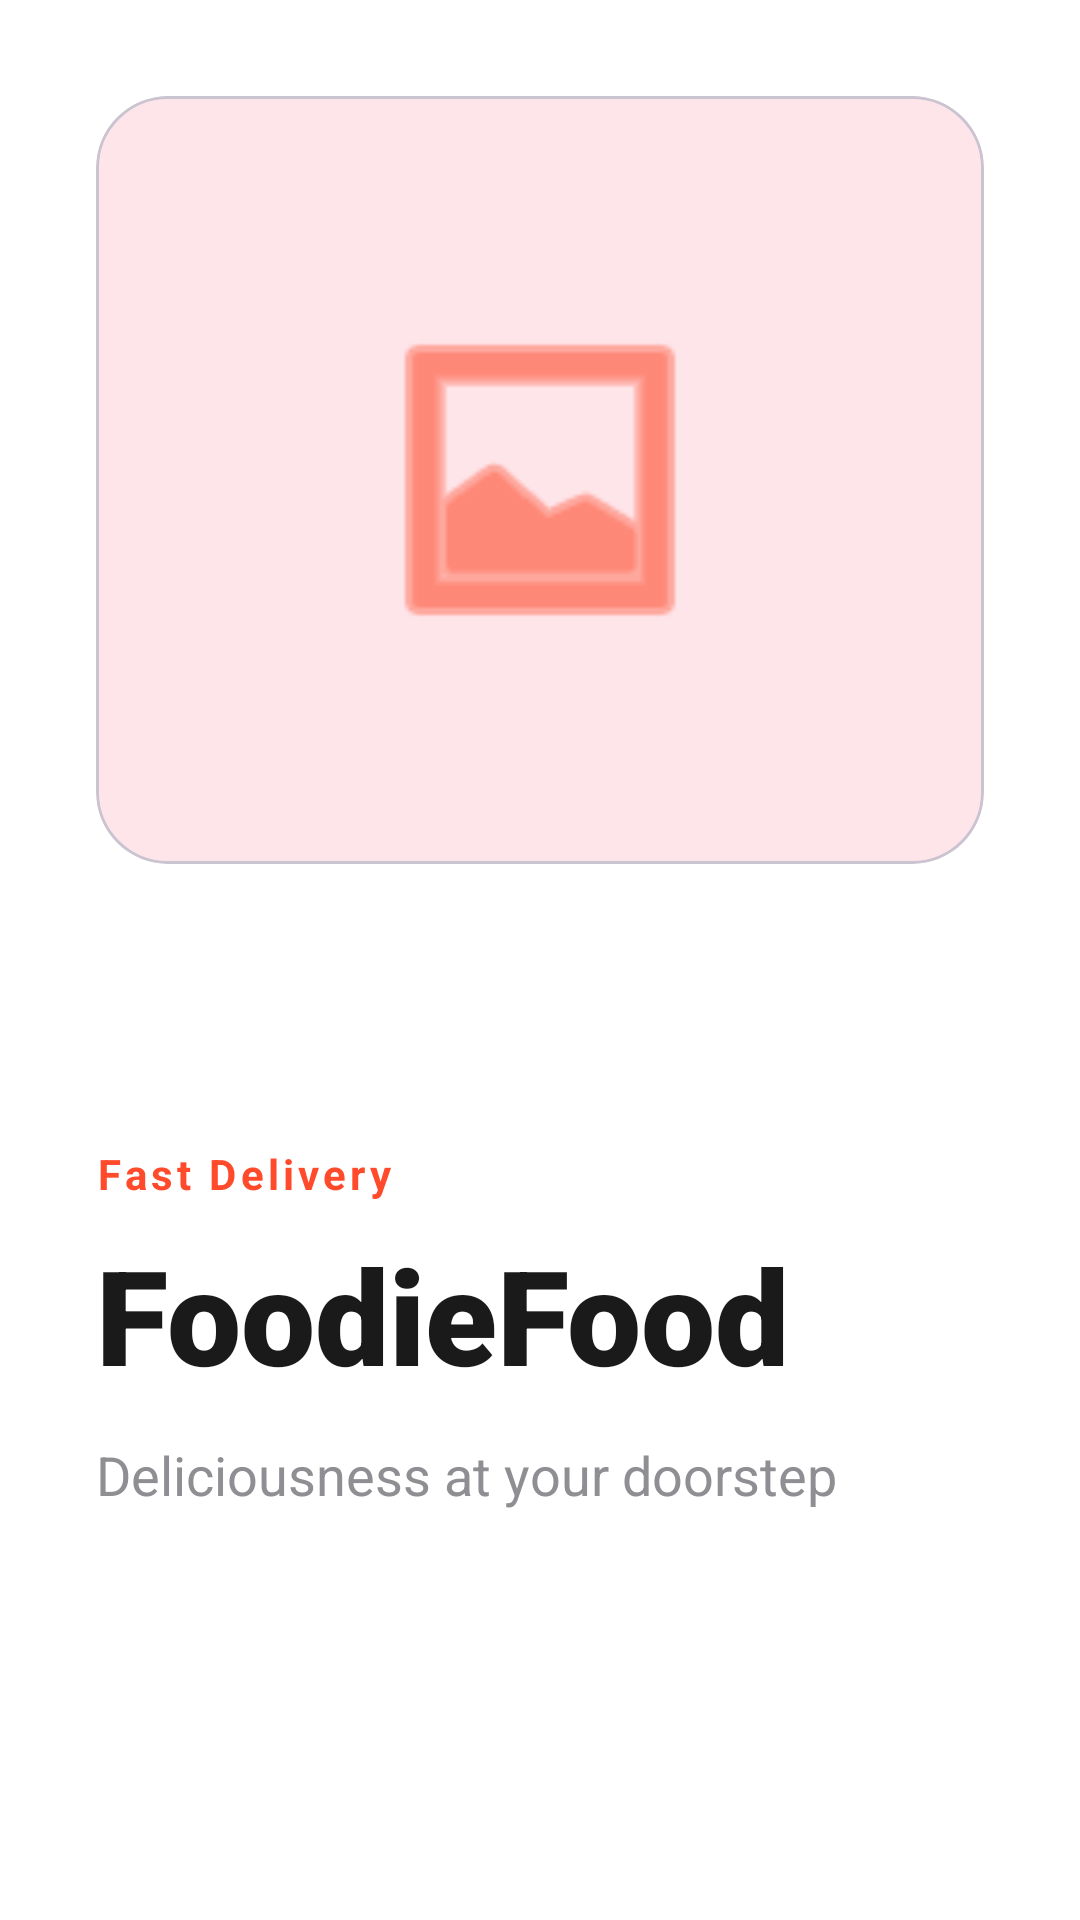

Here is an Android app screen rendered from its layout file. Give the layout XML and the strings, colors and styles it references.
<!-- AndroidManifest.xml: application theme Theme.FoodieFood -->
<!-- res/layout/activity_main.xml -->
<?xml version="1.0" encoding="utf-8"?>
<androidx.constraintlayout.widget.ConstraintLayout xmlns:android="http://schemas.android.com/apk/res/android"
    xmlns:app="http://schemas.android.com/apk/res-auto"
    xmlns:tools="http://schemas.android.com/tools"
    android:id="@+id/main"
    android:layout_width="match_parent"
    android:layout_height="match_parent"
    android:background="@color/white"
    tools:context=".MainActivity">

    <com.google.android.material.card.MaterialCardView
        android:id="@+id/iv_welcome_container"
        android:layout_width="match_parent"
        android:layout_height="0dp"
        android:layout_margin="32dp"
        app:cardCornerRadius="24dp"
        app:cardElevation="0dp"
        app:layout_constraintHeight_percent="0.4"
        app:layout_constraintTop_toTopOf="parent">
        <View
            android:layout_width="match_parent"
            android:layout_height="match_parent"
            android:background="@color/primaryColor"
            android:alpha="0.1"/>
        <ImageView
            android:id="@+id/iv_welcome"
            android:layout_width="120dp"
            android:layout_height="120dp"
            android:layout_gravity="center"
            android:src="@android:drawable/ic_menu_gallery"
            app:tint="@color/primaryColor"
            android:contentDescription="App Logo" />
    </com.google.android.material.card.MaterialCardView>

    <LinearLayout
        android:layout_width="match_parent"
        android:layout_height="wrap_content"
        android:orientation="vertical"
        android:gravity="start"
        android:padding="32dp"
        app:layout_constraintBottom_toBottomOf="parent">

        <TextView
            android:layout_width="wrap_content"
            android:layout_height="wrap_content"
            android:text="Fast Delivery"
            android:textColor="@color/primaryColor"
            android:textStyle="bold"
            android:letterSpacing="0.1"
            android:textSize="14sp" />

        <TextView
            android:id="@+id/app_name_text"
            android:layout_width="wrap_content"
            android:layout_height="wrap_content"
            android:text="@string/app_name"
            android:textColor="@color/black"
            android:textSize="44sp"
            android:fontFamily="sans-serif-black"
            android:layout_marginTop="8dp" />

        <TextView
            android:id="@+id/tagline_text"
            android:layout_width="wrap_content"
            android:layout_height="wrap_content"
            android:text="@string/tagline"
            android:textColor="@color/gray_medium"
            android:textSize="18sp"
            android:layout_marginTop="12dp" />

        <Button
            android:id="@+id/btn_get_started"
            style="@style/ModernButton"
            android:layout_width="match_parent"
            android:layout_height="wrap_content"
            android:layout_marginTop="48dp"
            android:backgroundTint="@color/primaryColor"
            android:text="@string/get_started"
            android:textColor="@color/white"
            android:textSize="18sp"
            android:textStyle="bold" />

    </LinearLayout>

</androidx.constraintlayout.widget.ConstraintLayout>
<!-- resources referenced by this layout -->
<resources>
  <color name="black">#FF1A1A1A</color>
  <color name="gray_medium">#8E8E93</color>
  <color name="primaryColor">#FF4B2B</color>
  <color name="white">#FFFFFFFF</color>
  <string name="app_name">FoodieFood</string>
  <string name="get_started">Get Started</string>
  <string name="tagline">Deliciousness at your doorstep</string>
  <style name="ModernButton" parent="Widget.Material3.Button">
          <item name="cornerRadius">12dp</item>
          <item name="android:insetTop">0dp</item>
          <item name="android:insetBottom">0dp</item>
          <item name="android:padding">16dp</item>
      </style>
  <style name="Theme.FoodieFood" parent="Theme.Material3.DayNight.NoActionBar">
          
          <item name="colorPrimary">@color/primaryColor</item>
          <item name="colorSecondary">@color/secondaryColor</item>
          <item name="android:statusBarColor">@color/white</item>
          <item name="android:windowLightStatusBar">true</item>
          <item name="android:windowBackground">@color/white</item>
      </style>
  <color name="secondaryColor">#FFD4C2</color>
</resources>
